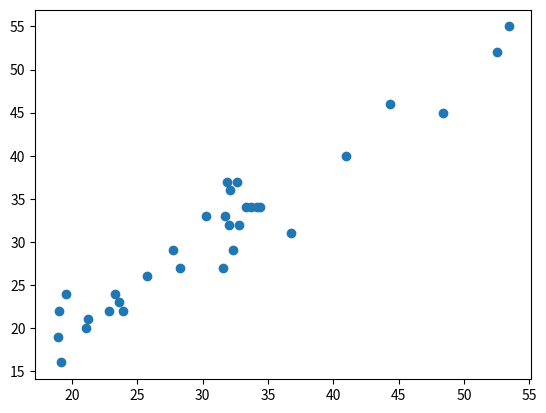

Source code (Python):
import numpy as np
import sympy as sp
from matplotlib import pyplot as plt

data = np.array(
    [
        [33.00, 53.00, 3.32, 3.42, 29.00],
        [31.00, 36.00, 3.10, 3.26, 24.00],
        [33.00, 51.00, 3.18, 3.18, 26.00],
        [37.00, 51.00, 3.39, 3.08, 22.00],
        [36.00, 54.00, 3.20, 3.41, 27.00],
        [35.00, 35.00, 3.03, 3.03, 21.00],
        [59.00, 56.00, 4.78, 4.57, 33.00],
        [60.00, 60.00, 4.72, 4.72, 34.00],
        [59.00, 60.00, 4.60, 4.41, 32.00],
        [60.00, 60.00, 4.53, 4.53, 34.00],
        [34.00, 35.00, 2.90, 2.95, 20.00],
        [60.00, 59.00, 4.40, 4.36, 36.00],
        [60.00, 62.00, 4.31, 4.42, 34.00],
        [60.00, 36.00, 4.27, 3.94, 23.00],
        [62.00, 38.00, 4.41, 3.49, 24.00],
        [62.00, 61.00, 4.39, 4.39, 32.00],
        [90.00, 64.00, 7.32, 6.70, 40.00],
        [90.00, 60.00, 7.32, 7.20, 46.00],
        [92.00, 92.00, 7.45, 7.45, 55.00],
        [91.00, 92.00, 7.27, 7.26, 52.00],
        [61.00, 62.00, 3.91, 4.08, 29.00],
        [59.00, 42.00, 3.75, 3.45, 22.00],
        [88.00, 65.00, 6.48, 5.80, 31.00],
        [91.00, 89.00, 6.70, 6.60, 45.00],
        [63.00, 62.00, 4.30, 4.30, 37.00],
        [60.00, 61.00, 4.02, 4.10, 37.00],
        [60.00, 62.00, 4.02, 3.89, 33.00],
        [59.00, 62.00, 3.98, 4.02, 27.00],
        [59.00, 62.00, 4.39, 4.53, 34.00],
        [37.00, 35.00, 2.75, 2.64, 19.00],
        [35.00, 35.00, 2.59, 2.59, 16.00],
        [37.00, 37.00, 2.73, 2.59, 22.00],
    ]
)

y = data[:, -1]

t_tank, t_beninz, p_tank, p_benzin = sp.symbols(
    "t_tank t_beninz p_tank p_benzin",
)
f = np.array([t_tank, t_beninz, p_tank, p_benzin])

A = np.ones((data.shape[0], data.shape[1] - 1))

for i in range(0, 32, 1):
    for j in range(0, 4, 1):
        A[i][j] = sp.sympify(f[j]).subs(f[j], data[i][j])


def a_qr(A, y):
    Q, R = np.linalg.qr(A)
    return np.linalg.solve(R, Q.T @ y)


x = np.zeros_like(y)
coefficients = a_qr(A, y)
for i in range(0, 32, 1):
    result = 0
    for j in range(0, 4, 1):
        result += coefficients[j] * data[i][j]

    x[i] = result


plt.scatter(x, y)
plt.show()
